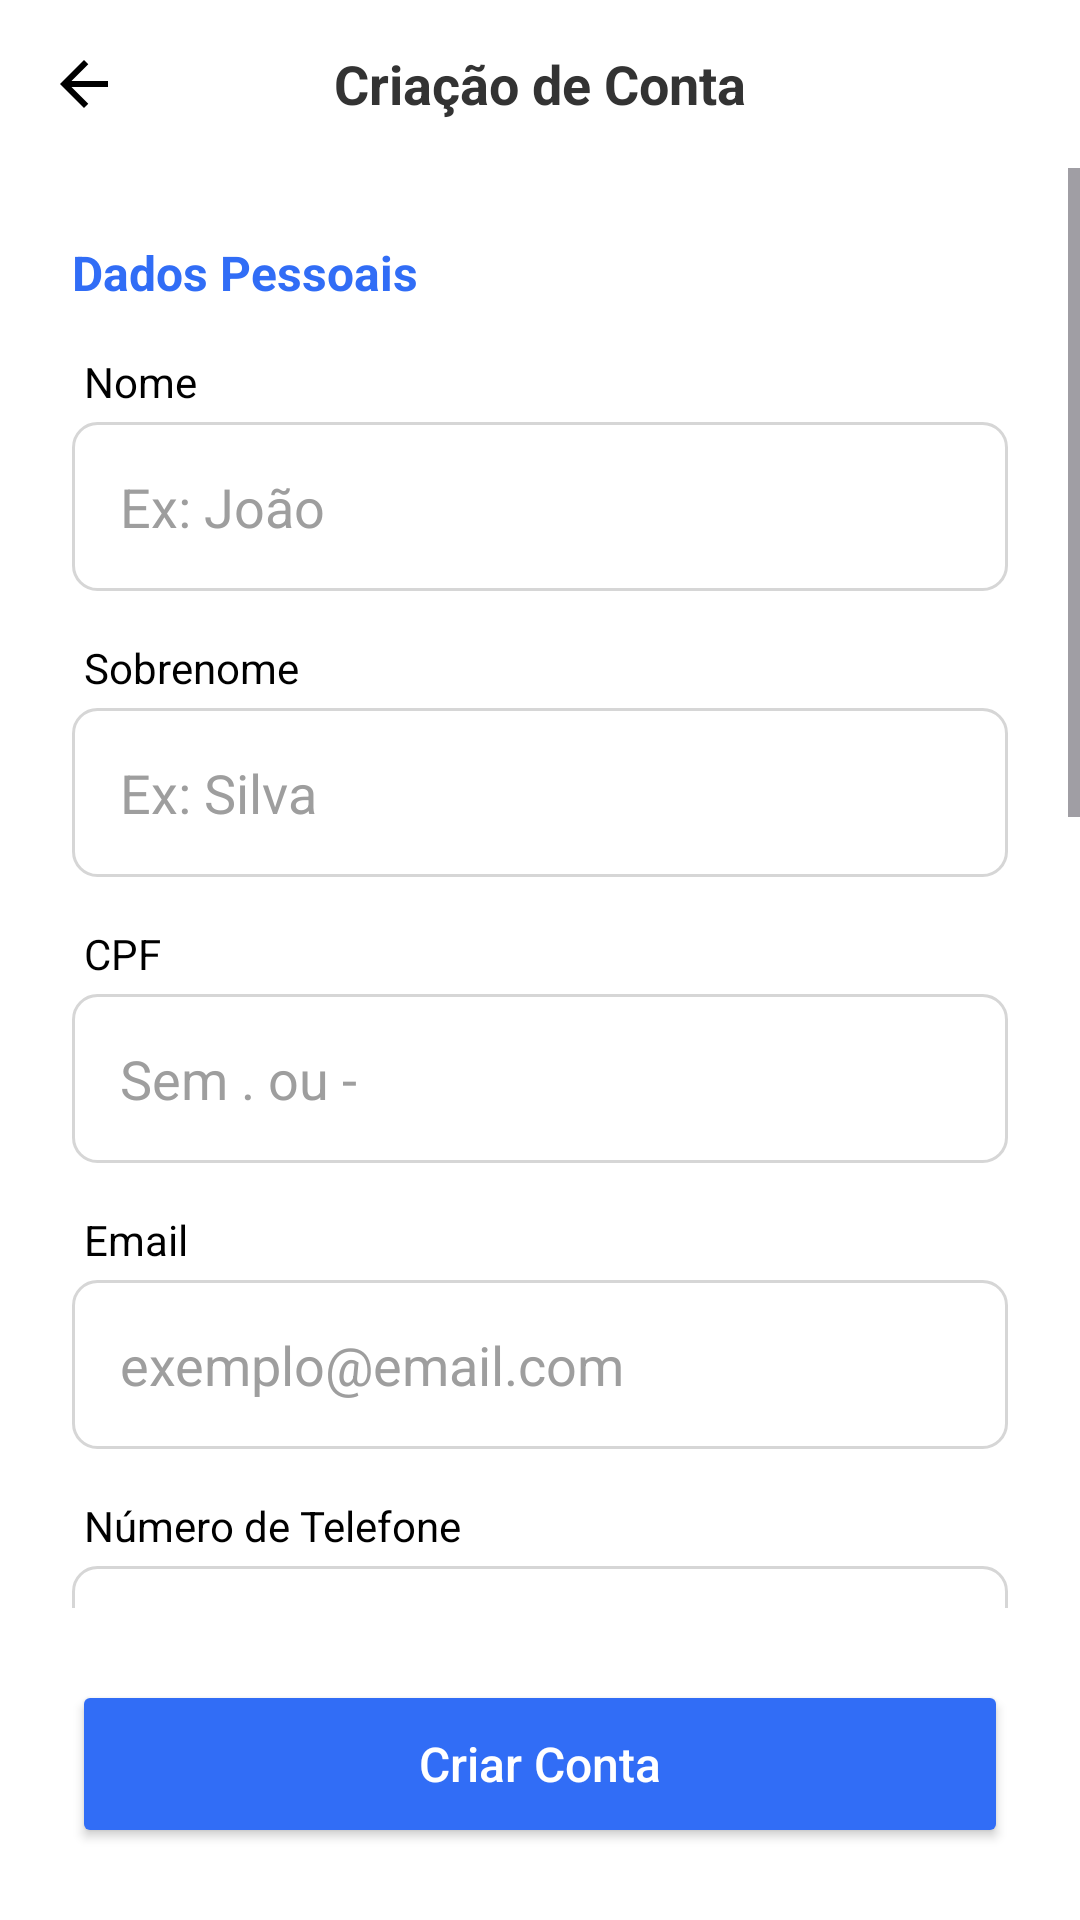

Reconstruct the res/layout file that produces this screen, plus the resources it refers to.
<!-- AndroidManifest.xml: application theme Theme.Niord -->
<!-- res/layout/cadastro.xml -->
<?xml version="1.0" encoding="utf-8"?>
<LinearLayout xmlns:android="http://schemas.android.com/apk/res/android"
    android:id="@+id/cadastroRoot"
    android:layout_width="match_parent"
    android:layout_height="match_parent"
    android:background="#FFFFFF"
    android:orientation="vertical">

    <LinearLayout
        android:layout_width="match_parent"
        android:layout_height="56dp"
        android:gravity="center_vertical"
        android:orientation="horizontal"
        android:paddingHorizontal="16dp">

        <ImageView
            android:id="@+id/btnVoltar"
            android:layout_width="24dp"
            android:layout_height="24dp"
            android:background="?attr/selectableItemBackgroundBorderless"
            android:clickable="true"
            android:focusable="true"
            android:src="@drawable/ic_arrow_back" />

        <TextView
            android:layout_width="0dp"
            android:layout_height="wrap_content"
            android:layout_weight="1"
            android:gravity="center"
            android:text="Criação de Conta"
            android:textColor="#333333"
            android:textSize="18sp"
            android:textStyle="bold" />

        <View
            android:layout_width="24dp"
            android:layout_height="24dp" />
    </LinearLayout>

    <ScrollView
        android:layout_width="match_parent"
        android:layout_height="0dp"
        android:layout_weight="1"
        android:fillViewport="true">

        <LinearLayout
            android:layout_width="match_parent"
            android:layout_height="wrap_content"
            android:orientation="vertical"
            android:padding="24dp">

            <TextView
                android:layout_width="match_parent"
                android:layout_height="wrap_content"
                android:layout_marginBottom="16dp"
                android:text="Dados Pessoais"
                android:textColor="#316DF6"
                android:textSize="16sp"
                android:textStyle="bold" />

            <TextView android:layout_width="match_parent" android:layout_height="wrap_content" android:layout_marginStart="4dp" android:layout_marginBottom="4dp" android:text="Nome" android:textColor="#000000" android:textSize="14sp" />
            <EditText android:id="@+id/editNome" android:layout_width="match_parent" android:layout_height="wrap_content" android:layout_marginBottom="16dp" android:background="@drawable/bg_caixa_texto" android:hint="Ex: João" android:textColorHint="#9E9E9E" android:inputType="textCapWords" android:padding="16dp" />

            <TextView android:layout_width="match_parent" android:layout_height="wrap_content" android:layout_marginStart="4dp" android:layout_marginBottom="4dp" android:text="Sobrenome" android:textColor="#000000" android:textSize="14sp" />
            <EditText android:id="@+id/editSobrenome" android:layout_width="match_parent" android:layout_height="wrap_content" android:layout_marginBottom="16dp" android:background="@drawable/bg_caixa_texto" android:hint="Ex: Silva" android:textColorHint="#9E9E9E" android:inputType="textCapWords" android:padding="16dp" />

            <TextView android:layout_width="match_parent" android:layout_height="wrap_content" android:layout_marginStart="4dp" android:layout_marginBottom="4dp" android:text="CPF" android:textColor="#000000" android:textSize="14sp" />
            <EditText android:id="@+id/editCpf" android:layout_width="match_parent" android:layout_height="wrap_content" android:layout_marginBottom="16dp" android:background="@drawable/bg_caixa_texto" android:hint="Sem . ou -" android:textColorHint="#9E9E9E" android:inputType="number" android:padding="16dp" />

            <TextView android:layout_width="match_parent" android:layout_height="wrap_content" android:layout_marginStart="4dp" android:layout_marginBottom="4dp" android:text="Email" android:textColor="#000000" android:textSize="14sp" />
            <EditText android:id="@+id/editEmail" android:layout_width="match_parent" android:layout_height="wrap_content" android:layout_marginBottom="16dp" android:background="@drawable/bg_caixa_texto" android:hint="exemplo@email.com" android:textColorHint="#9E9E9E" android:inputType="textEmailAddress" android:padding="16dp" />

            <TextView android:layout_width="match_parent" android:layout_height="wrap_content" android:layout_marginStart="4dp" android:layout_marginBottom="4dp" android:text="Número de Telefone" android:textColor="#000000" android:textSize="14sp" />
            <EditText android:id="@+id/editTelefone" android:layout_width="match_parent" android:layout_height="wrap_content" android:layout_marginBottom="16dp" android:background="@drawable/bg_caixa_texto" android:hint="(00) 00000-0000" android:textColorHint="#9E9E9E" android:inputType="phone" android:padding="16dp" />

            <TextView android:layout_width="match_parent" android:layout_height="wrap_content" android:layout_marginStart="4dp" android:layout_marginBottom="4dp" android:text="Tipo Sanguíneo" android:textColor="#000000" android:textSize="14sp" />

            <RelativeLayout
                android:layout_width="match_parent"
                android:layout_height="wrap_content"
                android:layout_marginBottom="32dp">

                <Spinner
                    android:id="@+id/spinnerTipoSanguineo"
                    android:layout_width="match_parent"
                    android:layout_height="wrap_content"
                    android:background="@drawable/bg_caixa_texto"
                    android:entries="@array/array_blood"
                    android:padding="16dp" />

                <ImageView
                    android:layout_width="24dp"
                    android:layout_height="24dp"
                    android:layout_alignParentEnd="true"
                    android:layout_centerVertical="true"
                    android:layout_marginEnd="16dp"
                    android:src="@drawable/ic_arrow_down"
                    android:clickable="false"
                    android:focusable="false" />

            </RelativeLayout>
            <TextView
                android:layout_width="match_parent"
                android:layout_height="wrap_content"
                android:layout_marginBottom="16dp"
                android:text="Dados do Veículo"
                android:textColor="#316DF6"
                android:textSize="16sp"
                android:textStyle="bold" />

            <TextView android:layout_width="match_parent" android:layout_height="wrap_content" android:layout_marginStart="4dp" android:layout_marginBottom="4dp" android:text="Placa do Carro" android:textColor="#000000" android:textSize="14sp" />
            <EditText android:id="@+id/editPlaca" android:layout_width="match_parent" android:layout_height="wrap_content" android:layout_marginBottom="32dp" android:background="@drawable/bg_caixa_texto" android:hint="ABC-1234 ou ABC1D23" android:textColorHint="#9E9E9E" android:inputType="textCapCharacters" android:padding="16dp" />


            <TextView
                android:layout_width="match_parent"
                android:layout_height="wrap_content"
                android:layout_marginBottom="16dp"
                android:text="Segurança"
                android:textColor="#316DF6"
                android:textSize="16sp"
                android:textStyle="bold" />

            <TextView
                android:layout_width="match_parent"
                android:layout_height="wrap_content"
                android:layout_marginStart="4dp"
                android:layout_marginBottom="4dp"
                android:text="Senha"
                android:textColor="#000000"
                android:textSize="14sp" />

            <EditText
                android:id="@+id/editSenha"
                android:layout_width="match_parent"
                android:layout_height="wrap_content"
                android:layout_marginBottom="16dp"
                android:background="@drawable/bg_caixa_texto"
                android:inputType="textPassword"
                android:padding="16dp"
                android:drawableEnd="@drawable/ic_visibility_off"
                android:drawablePadding="8dp"/>

            <TextView
                android:layout_width="match_parent"
                android:layout_height="wrap_content"
                android:layout_marginStart="4dp"
                android:layout_marginBottom="4dp"
                android:text="Confirmar senha"
                android:textColor="#000000"
                android:textSize="14sp" />

            <EditText
                android:id="@+id/editConfirmarSenha"
                android:layout_width="match_parent"
                android:layout_height="wrap_content"
                android:layout_marginBottom="32dp"
                android:background="@drawable/bg_caixa_texto"
                android:inputType="textPassword"
                android:padding="16dp"
                android:drawableEnd="@drawable/ic_visibility_off"
                android:drawablePadding="8dp"/>

        </LinearLayout>
    </ScrollView>

    <LinearLayout
        android:layout_width="match_parent"
        android:layout_height="wrap_content"
        android:background="#FFFFFF"
        android:padding="24dp">

        <Button
            android:id="@+id/btnCriarConta"
            android:layout_width="match_parent"
            android:layout_height="56dp"
            android:backgroundTint="#316DF6"
            android:text="Criar Conta"
            android:textAllCaps="false"
            android:textColor="#FFFFFF"
            android:textSize="16sp" />
    </LinearLayout>

</LinearLayout>
<!-- resources referenced by this layout -->
<resources>
  <string-array name="array_blood">
          <item>A+</item>
          <item>A-</item>
          <item>B+</item>
          <item>B-</item>
          <item>AB+</item>
          <item>AB-</item>
          <item>O+</item>
          <item>O-</item>
      </string-array>
  <!-- drawable bg_caixa_texto (drawable) -->
  <?xml version="1.0" encoding="utf-8"?>
  <shape xmlns:android="http://schemas.android.com/apk/res/android"
      android:shape="rectangle">
  
      <solid android:color="#FFFFFF" />
  
      <stroke
          android:width="1dp"
          android:color="#D6D6D6" />
  
      <corners android:radius="8dp" />
  
  </shape>
  <!-- drawable ic_arrow_back (drawable) -->
  <vector xmlns:android="http://schemas.android.com/apk/res/android"
      android:width="24dp"
      android:height="24dp"
      android:viewportWidth="960"
      android:viewportHeight="960">
    <path
        android:pathData="m313,520 l224,224 -57,56 -320,-320 320,-320 57,56 -224,224h487v80L313,520Z"
        android:fillColor="#FF000000"/>
  </vector>
  <!-- drawable ic_arrow_down (drawable) -->
  <vector xmlns:android="http://schemas.android.com/apk/res/android"
      android:width="24dp"
      android:height="24dp"
      android:viewportWidth="960"
      android:viewportHeight="960">
    <path
        android:pathData="M440,160v487L216,423l-56,57 320,320 320,-320 -56,-57 -224,224v-487h-80Z"
        android:fillColor="#FF000000"/>
  </vector>
  <style name="Theme.Niord" parent="Theme.Material3.Light.NoActionBar">
          <item name="android:windowBackground">#316DF6</item>
      </style>
</resources>
